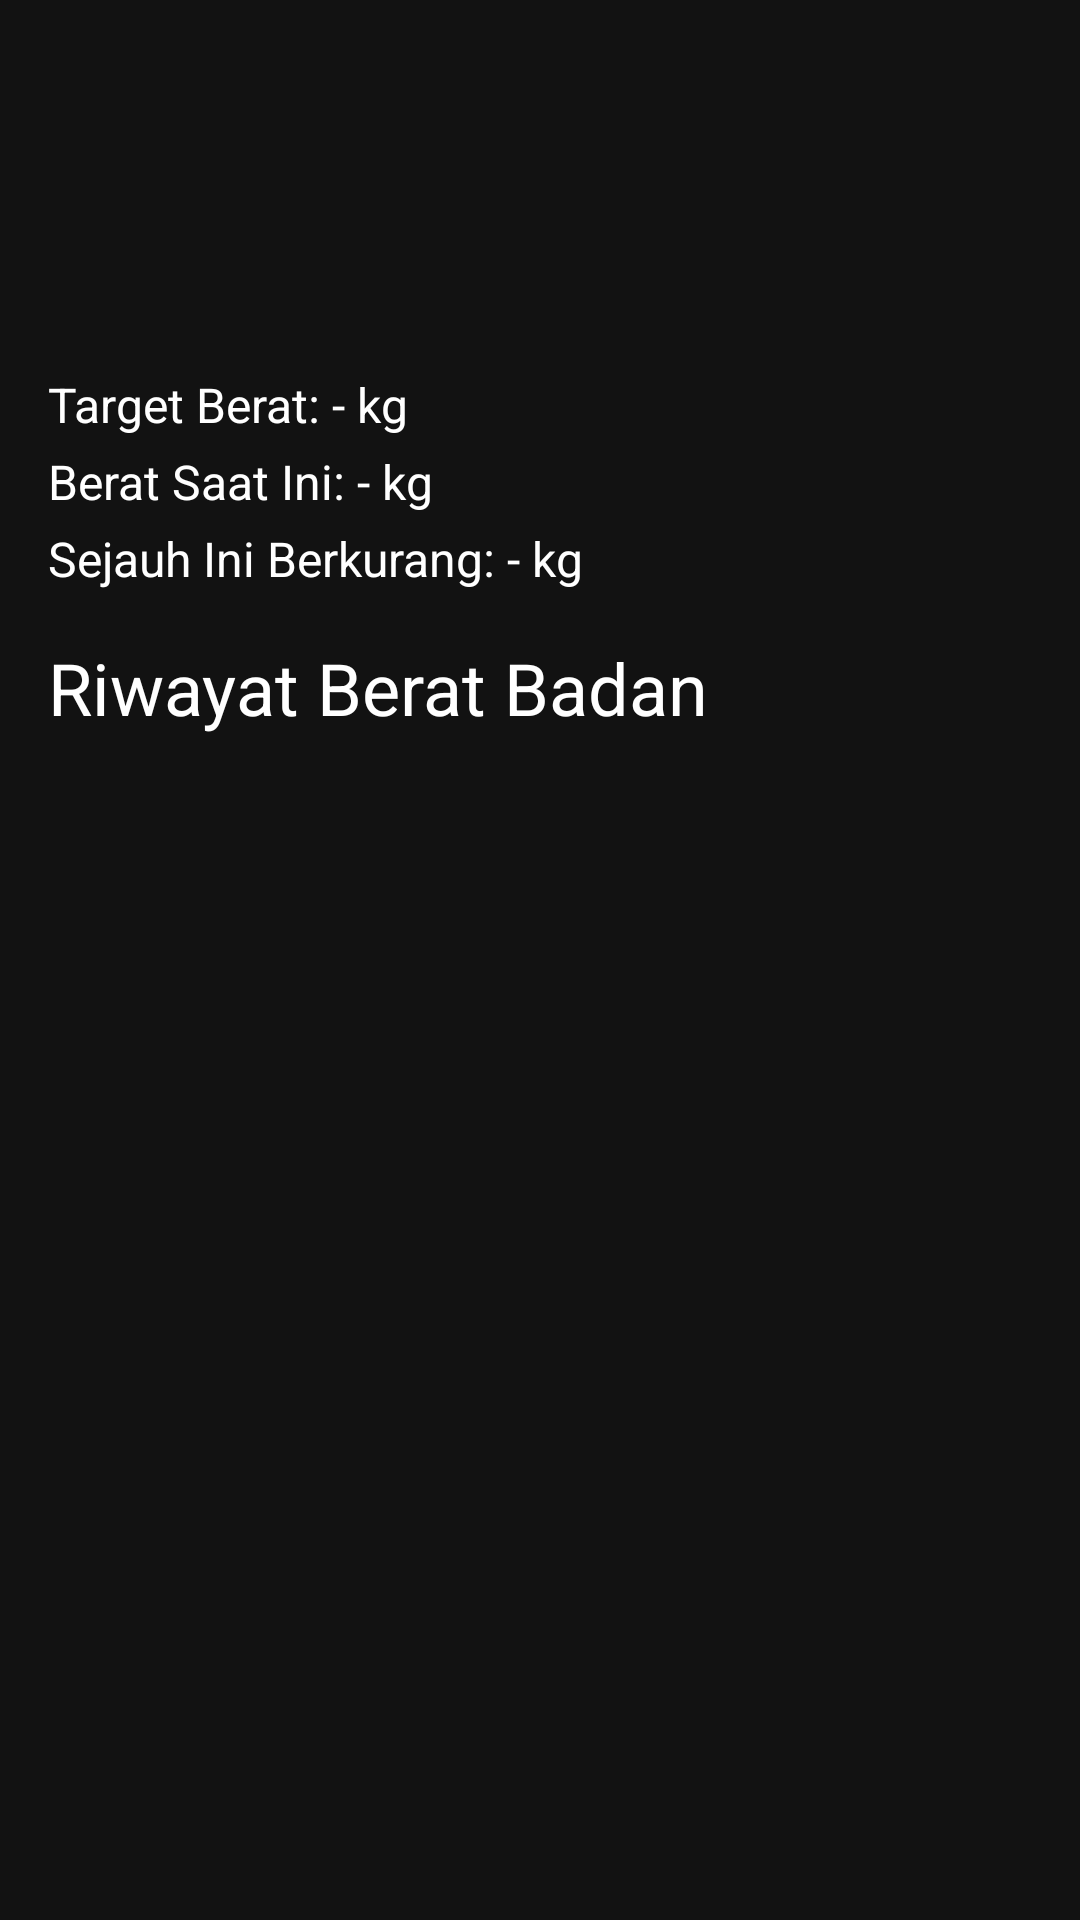

Reconstruct the res/layout file that produces this screen, plus the resources it refers to.
<!-- AndroidManifest.xml: application theme Theme.FitBite -->
<!-- res/layout/activity_journal.xml -->
<?xml version="1.0" encoding="utf-8"?>
<LinearLayout xmlns:android="http://schemas.android.com/apk/res/android"
    xmlns:tools="http://schemas.android.com/tools"
    xmlns:app="http://schemas.android.com/apk/res-auto"
    android:layout_width="match_parent"
    android:layout_height="match_parent"
    android:orientation="vertical"
    android:padding="16dp">

    
    <RelativeLayout
        android:layout_width="match_parent"
        android:layout_height="wrap_content">
        
        <ImageView
            android:id="@+id/imageProfile"
            android:layout_width="52dp"
            android:layout_height="52dp"
            android:layout_alignParentStart="true"
            android:src="@drawable/ic_profile"
            android:contentDescription="Profile Image"
            android:scaleType="centerCrop"
            android:layout_marginTop="48dp"
            android:layout_marginStart="16dp" />

        
        <ImageView
            android:id="@+id/imageSettings"
            android:layout_width="32dp"
            android:layout_height="32dp"
            android:layout_marginTop="48dp"
            android:layout_alignParentEnd="true"
            android:src="@drawable/ic_setting"
            android:contentDescription="Settings Icon"
            android:layout_marginEnd="16dp" />
    </RelativeLayout>

    
    <TextView
        android:id="@+id/textWeightGoal"
        android:layout_width="wrap_content"
        android:layout_height="wrap_content"
        android:text="Target Berat: - kg"
        android:textSize="16sp"
        android:textColor="@color/colorTextPrimary"
        android:layout_marginTop="8dp" />

    
    <TextView
        android:id="@+id/textCurrentWeight"
        android:layout_width="wrap_content"
        android:layout_height="wrap_content"
        android:text="Berat Saat Ini: - kg"
        android:textSize="16sp"
        android:textColor="@color/colorTextPrimary"
        android:layout_marginTop="4dp" />

    
    <TextView
        android:id="@+id/textWeightChange"
        android:layout_width="wrap_content"
        android:layout_height="wrap_content"
        android:text="Sejauh Ini Berkurang: - kg"
        android:textSize="16sp"
        android:textColor="@color/colorTextPrimary"
        android:layout_marginTop="4dp" />



    
    <TextView
        android:id="@+id/textWeightHistory"
        android:layout_width="wrap_content"
        android:layout_height="wrap_content"
        android:text="Riwayat Berat Badan"
        android:textSize="24sp"
        android:textColor="@color/colorTextPrimary"
        android:layout_marginTop="16dp" />

    
    <androidx.recyclerview.widget.RecyclerView
        android:id="@+id/recyclerViewWeightHistory"
        android:layout_width="match_parent"
        android:layout_height="0dp"
        android:layout_weight="1"
        android:orientation="vertical"
        tools:ignore="SpeakableTextPresentCheck" />

</LinearLayout>
<!-- resources referenced by this layout -->
<resources>
  <color name="colorTextPrimary">#FFFFFF</color>
  <style name="Theme.FitBite" parent="Theme.MaterialComponents.DayNight.NoActionBar">
          
          <item name="colorPrimary">@color/colorPrimary</item>
          <item name="colorPrimaryVariant">@color/colorPrimaryVariant</item>
          <item name="colorAccent">@color/colorAccent</item>
  
          
          <item name="android:textColorPrimary">@color/colorTextPrimary</item>
          <item name="android:textColorSecondary">@color/colorTextSecondary</item>
          <item name="android:textColor">@color/colorTextPrimary</item>
  
          
          <item name="android:windowBackground">@color/colorBackground</item>
          <item name="android:colorPrimary">@color/colorPrimary</item>
          <item name="android:navigationBarColor">@color/colorPrimary</item>
      </style>
  <color name="colorPrimary">#F44336</color>
  <color name="colorPrimaryVariant">#D32F2F</color>
  <color name="colorAccent">#F44336</color>
  <color name="colorTextSecondary">#B0B0B0</color>
  <color name="colorBackground">#121212</color>
</resources>
